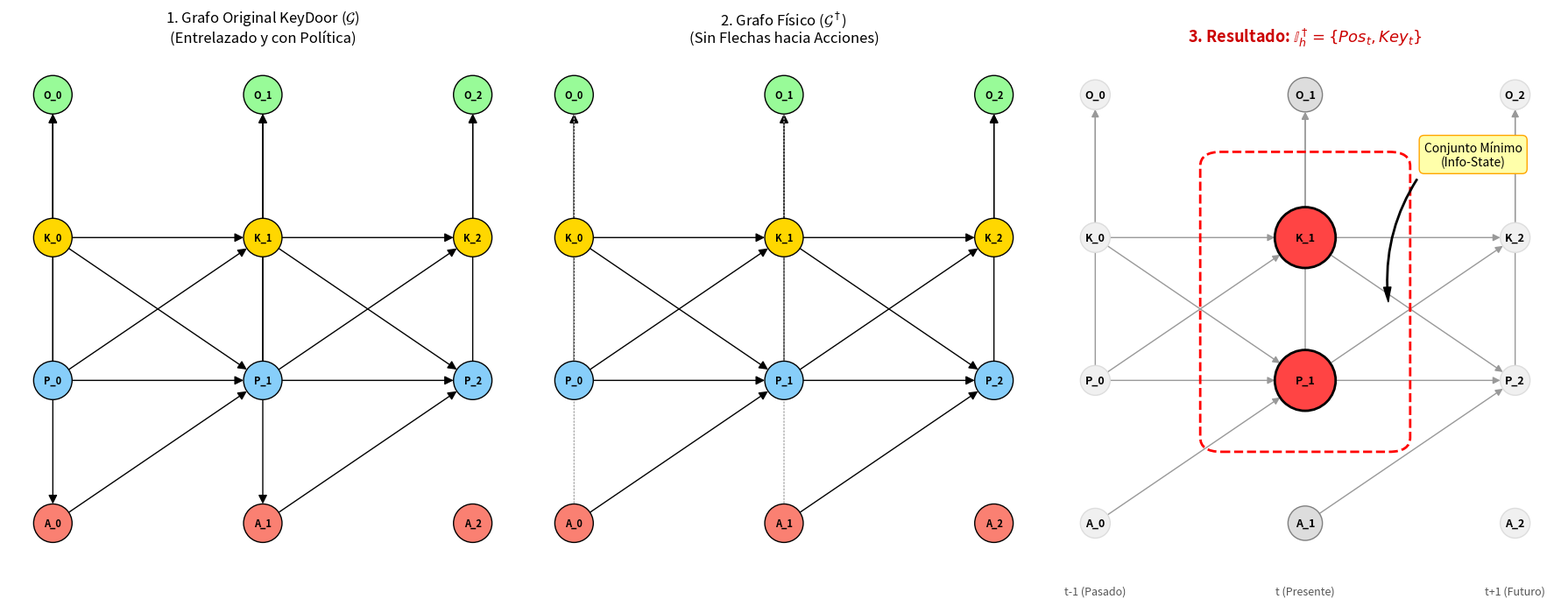

Here is the Python script that generated this plot:
import networkx as nx
import matplotlib.pyplot as plt
from matplotlib.patches import FancyBboxPatch

def graficar_historia_keydoor():
    # --- CONFIGURACIÓN DE LA FIGURA ---
    # Creamos 3 subplots alineados horizontalmente
    fig, axes = plt.subplots(1, 3, figsize=(18, 7))
    
    # Definimos los pasos de tiempo
    times = [0, 1, 2]
    time_labels = ["t-1 (Pasado)", "t (Presente)", "t+1 (Futuro)"]

    # --- DEFINICIÓN DE NODOS Y POSICIONES ---
    pos = {}
    nodes = []
    
    for t in times:
        # Nombres de los nodos
        p_node = f"P_{t}"  # Posición
        k_node = f"K_{t}"  # Llave
        o_node = f"O_{t}"  # Observación
        a_node = f"A_{t}"  # Acción
        nodes.extend([p_node, k_node, o_node, a_node])
        
        # Coordenadas (X=Tiempo, Y=Altura)
        # Separamos K y P verticalmente para ver la estructura interna
        pos[k_node] = (t, 2.5) # Llave (Arriba-Medio) -> Memoria Larga
        pos[p_node] = (t, 1.5) # Posición (Abajo-Medio) -> Dinámica Rápida
        pos[o_node] = (t, 3.5) # Obs (Arriba del todo)
        pos[a_node] = (t, 0.5) # Acción (Abajo del todo)

    # Colores base (Pasteles)
    colors = {
        'P': '#87CEFA', # Azul Cielo (Pos)
        'K': '#FFD700', # Dorado (Key)
        'O': '#98FB98', # Verde (Obs)
        'A': '#FA8072'  # Salmon (Act)
    }

    # ==========================================
    # PANEL 1: GRAFO ORIGINAL (POMDP)
    # ==========================================
    ax1 = axes[0]
    G1 = nx.DiGraph()
    G1.add_nodes_from(nodes)
    
    edges1 = []
    for t in times:
        # Emisión: Estado (P, K) -> Obs
        edges1.append((f"P_{t}", f"O_{t}"))
        edges1.append((f"K_{t}", f"O_{t}"))
        
        if t < max(times):
            # Transición Temporal
            # 1. Posición: Afectada por P anterior, Acción y Llave (Puertas)
            edges1.append((f"P_{t}", f"P_{t+1}"))
            edges1.append((f"A_{t}", f"P_{t+1}"))
            edges1.append((f"K_{t}", f"P_{t+1}")) # Interacción Key->Pos
            
            # 2. Llave: Afectada por K anterior (Persistencia) y Posición (Recoger)
            edges1.append((f"K_{t}", f"K_{t+1}")) 
            edges1.append((f"P_{t}", f"K_{t+1}")) # Interacción Pos->Key
            
            # Política (Obs -> Acción)
            edges1.append((f"O_{t}", f"A_{t}")) 

    G1.add_edges_from(edges1)
    
    # Obtener colores para los nodos
    cols1 = [colors[n[0]] for n in G1.nodes()]
    
    # Dibujar G1
    nx.draw(G1, pos, ax=ax1, node_color=cols1, with_labels=True, node_size=1000, 
            font_size=8, font_weight='bold', arrowsize=15, edgecolors='black')
    ax1.set_title("1. Grafo Original KeyDoor ($\mathcal{G}$)\n(Entrelazado y con Política)", fontsize=12)

    # ==========================================
    # PANEL 2: GRAFO FÍSICO (G-DAGGER)
    # ==========================================
    ax2 = axes[1]
    G2 = nx.DiGraph()
    G2.add_nodes_from(nodes)
    
    # Filtramos flechas que apuntan a A (La Política)
    edges2 = [e for e in edges1 if not e[1].startswith("A")]
    G2.add_edges_from(edges2)
    
    # Dibujar G2
    nx.draw(G2, pos, ax=ax2, node_color=cols1, with_labels=True, node_size=1000, 
            font_size=8, font_weight='bold', arrowsize=15, edgecolors='black')
    
    # Dibujar las eliminadas en punteado (fantasma)
    removed = [e for e in edges1 if e[1].startswith("A")]
    nx.draw_networkx_edges(G2, pos, ax=ax2, edgelist=removed, style='dotted', edge_color='#AAAAAA', width=1)
    
    ax2.set_title("2. Grafo Físico ($\mathcal{G}^\dagger$)\n(Sin Flechas hacia Acciones)", fontsize=12)

    # ==========================================
    # PANEL 3: ESTADO INFO-ESTRUCTURAL (RESULTADO)
    # ==========================================
    ax3 = axes[2]
    G3 = G2.copy()
    
    # Lógica de resaltado: Apagar pasado/futuro, ENCENDER P_1 y K_1
    cols3 = []
    sizes3 = []
    edge_cols = []
    linewidths = []
    
    for node in G3.nodes():
        # EL CUELLO DE BOTELLA ES EL PAR {P_1, K_1}
        if node in ["P_1", "K_1"]: 
            cols3.append('#FF4444') # Rojo Fuerte
            sizes3.append(2500)     # Muy grande
            edge_cols.append('black')
            linewidths.append(2.0)
        elif "1" in node: # Presente (Obs, Act) - Normal
            cols3.append('#DDDDDD')
            sizes3.append(800)
            edge_cols.append('gray')
            linewidths.append(1.0)
        else: # Pasado y Futuro (Fade out)
            cols3.append('#F0F0F0') # Casi blanco
            sizes3.append(600)
            edge_cols.append('#DDDDDD')
            linewidths.append(1.0)

    # Dibujar G3
    nx.draw(G3, pos, ax=ax3, node_color=cols3, with_labels=True, node_size=sizes3, 
            font_size=9, font_weight='bold', edgecolors=edge_cols, linewidths=linewidths, 
            arrowsize=12, edge_color='#999999')

    # Etiquetas de tiempo eje X
    for i, label in enumerate(time_labels):
        ax3.text(i, 0.0, label, ha='center', fontsize=9, color='#555555')

    ax3.set_title(r"3. Resultado: $\mathbb{I}_h^\dagger = \{Pos_t, Key_t\}$", fontsize=13, color='#CC0000', fontweight='bold')
    
    # --- DECORACIÓN: LA CAJA ROJA DEL CONJUNTO ---
    # Creamos un rectángulo redondeado alrededor de P_1 y K_1
    # Coordenadas manuales ajustadas para englobar (1, 1.5) y (1, 2.5)
    bbox = FancyBboxPatch((0.6, 1.1), 0.8, 1.9, boxstyle="round,pad=0.1", 
                          ec="red", fc="none", lw=2, linestyle='--')
    ax3.add_patch(bbox)

    # Anotación explicativa
    ax3.annotate(
        "Conjunto Mínimo\n(Info-State)", 
        xy=(1.4, 2.0),          # Punto medio del lado derecho de la caja
        xytext=(1.8, 3.0),      # Posición del texto
        arrowprops=dict(facecolor='black', shrink=0.05, width=1, headwidth=6, connectionstyle="arc3,rad=0.2"),
        ha='center',
        fontsize=10,
        bbox=dict(boxstyle="round,pad=0.4", fc="#FFFFAA", ec="#FFA500", alpha=1.0)
    )

    plt.tight_layout()
    plt.show()

if __name__ == "__main__":
    graficar_historia_keydoor()
